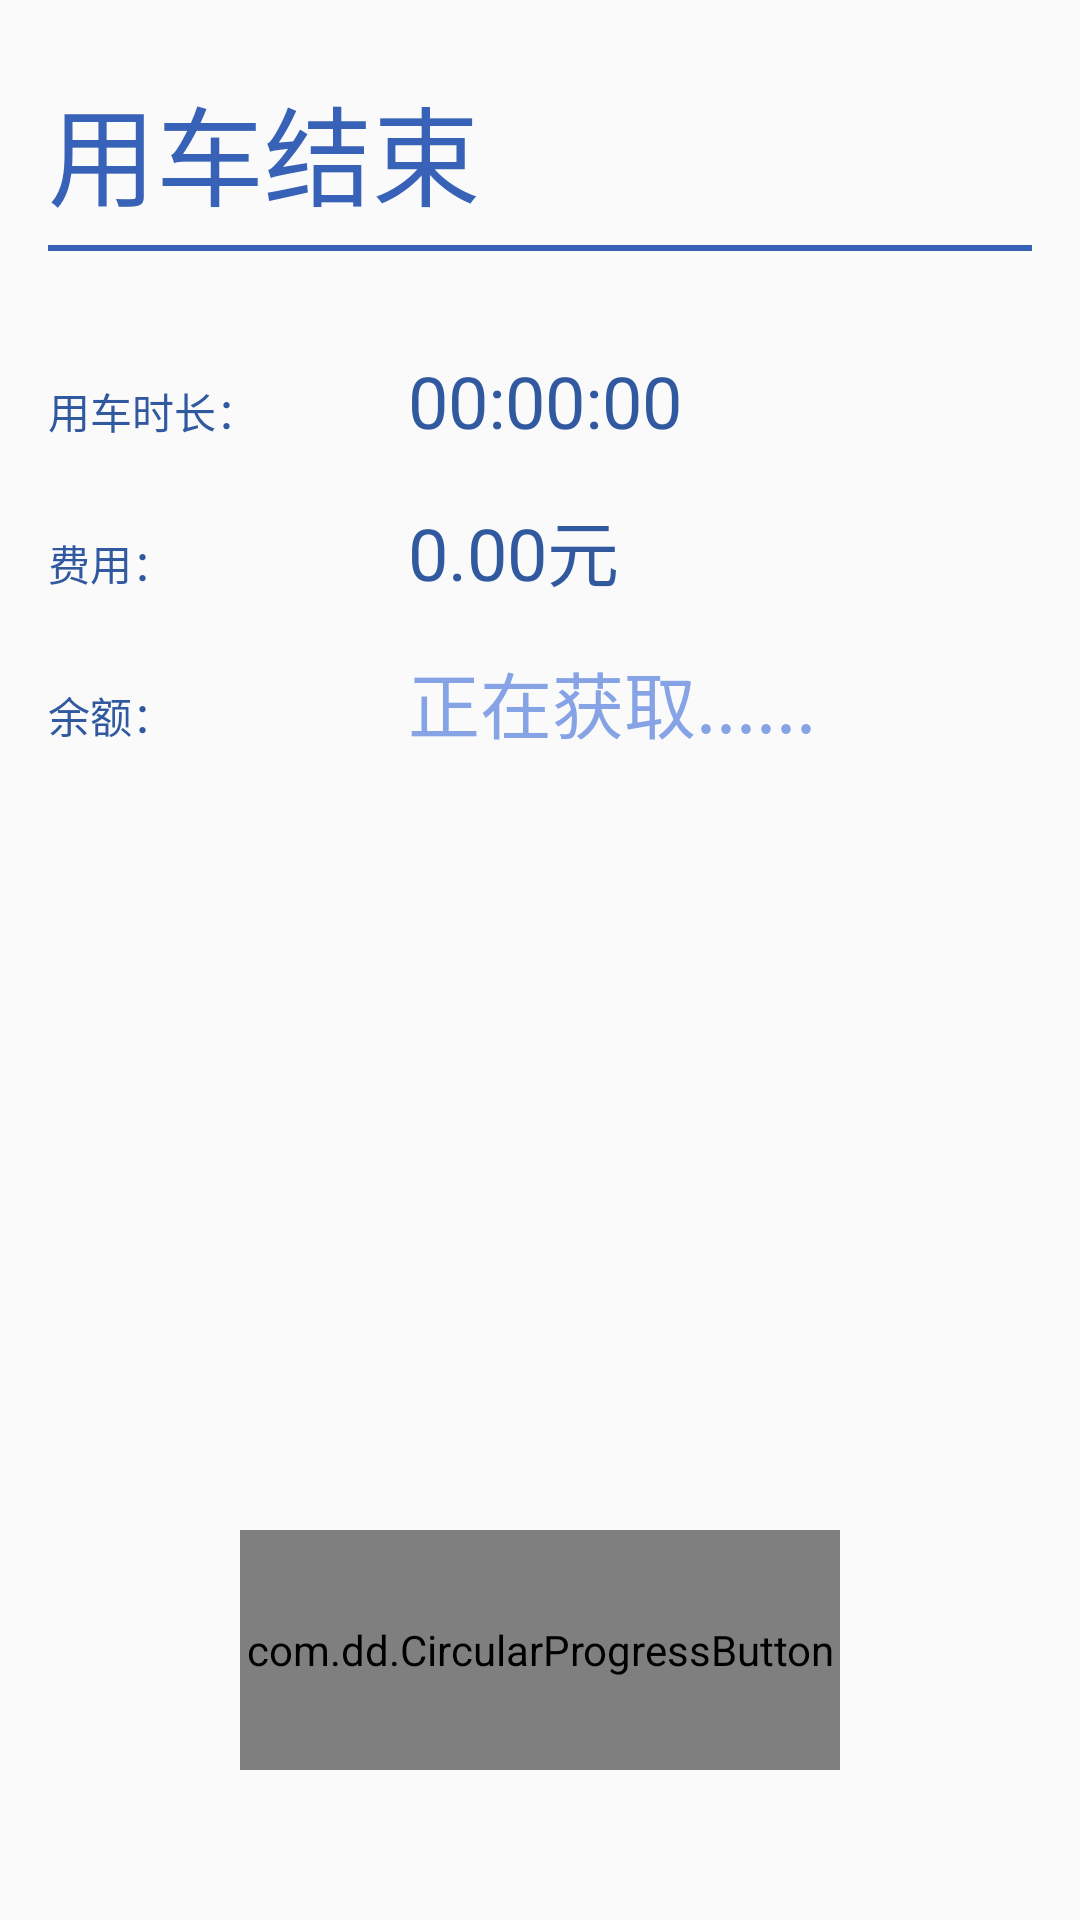

Layout XML and referenced resources for this Android screen:
<!-- AndroidManifest.xml: application theme AppThemeNoTitle -->
<!-- res/layout/activity_statement.xml -->
<?xml version="1.0" encoding="utf-8"?>
<android.support.constraint.ConstraintLayout xmlns:android="http://schemas.android.com/apk/res/android"
    xmlns:app="http://schemas.android.com/apk/res-auto"
    xmlns:tools="http://schemas.android.com/tools"
    android:layout_width="match_parent"
    android:layout_height="match_parent"
    tools:context="com.chen.sharebike.StatementActivity">

    <TextView
        android:id="@+id/textView3"
        android:layout_width="wrap_content"
        android:layout_height="wrap_content"
        android:layout_marginLeft="16dp"
        android:layout_marginTop="24dp"
        android:text="用车结束"
        android:textColor="@color/colorPrimary"
        android:textSize="36sp"
        app:layout_constraintLeft_toLeftOf="parent"
        app:layout_constraintTop_toTopOf="parent" />

    <TextView
        android:id="@+id/textView5"
        android:layout_width="wrap_content"
        android:layout_height="wrap_content"
        android:layout_marginLeft="16dp"
        android:layout_marginTop="50dp"
        android:text="用车时长："
        android:textColor="@color/colorPrimaryDark"
        app:layout_constraintLeft_toLeftOf="parent"
        app:layout_constraintTop_toBottomOf="@+id/textView3" />

    <TextView
        android:id="@+id/timeView"
        android:layout_width="wrap_content"
        android:layout_height="wrap_content"
        android:layout_marginLeft="50dp"
        android:text="00:00:00"
        android:textColor="@color/colorPrimaryDark"
        android:textSize="24sp"
        app:layout_constraintBaseline_toBaselineOf="@+id/textView5"
        app:layout_constraintLeft_toRightOf="@+id/textView5" />

    <TextView
        android:id="@+id/textView7"
        android:layout_width="wrap_content"
        android:layout_height="wrap_content"
        android:layout_marginLeft="16dp"
        android:layout_marginTop="30dp"
        android:text="费用："
        android:textColor="@color/colorPrimaryDark"
        app:layout_constraintLeft_toLeftOf="parent"
        app:layout_constraintTop_toBottomOf="@+id/textView5" />

    <TextView
        android:id="@+id/moneyView"
        android:layout_width="wrap_content"
        android:layout_height="wrap_content"
        android:layout_marginLeft="0dp"
        android:text="0.00元"
        android:textColor="@color/colorPrimaryDark"
        android:textSize="24sp"
        app:layout_constraintBaseline_toBaselineOf="@+id/textView7"
        app:layout_constraintLeft_toLeftOf="@+id/timeView" />

    <ImageView
        android:id="@+id/imageView2"
        android:layout_width="0dp"
        android:layout_height="2dp"
        android:layout_marginRight="16dp"
        android:layout_marginTop="5dp"
        app:layout_constraintRight_toRightOf="parent"
        app:layout_constraintTop_toBottomOf="@+id/textView3"
        app:srcCompat="@color/colorPrimary"
        android:layout_marginLeft="16dp"
        app:layout_constraintLeft_toLeftOf="parent" />

    <TextView
        android:id="@+id/textView9"
        android:layout_width="wrap_content"
        android:layout_height="wrap_content"
        android:layout_marginLeft="16dp"
        android:layout_marginTop="30dp"
        android:text="余额："
        android:textColor="@color/colorPrimaryDark"
        app:layout_constraintLeft_toLeftOf="parent"
        app:layout_constraintTop_toBottomOf="@+id/textView7" />

    <TextView
        android:id="@+id/restView"
        android:layout_width="wrap_content"
        android:layout_height="wrap_content"
        android:layout_marginLeft="0dp"
        android:text="正在获取......"
        android:textColor="@color/colorPrimaryGray"
        android:textSize="24sp"
        app:layout_constraintBaseline_toBaselineOf="@+id/textView9"
        app:layout_constraintLeft_toLeftOf="@+id/moneyView" />

    <com.dd.CircularProgressButton
        android:id="@+id/stateButton"
        style="@style/Widget.AppCompat.Button.Borderless"
        android:layout_width="200dp"
        android:layout_height="80dp"
        android:layout_marginBottom="50dp"
        android:background="@color/colorPrimary"
        android:textColor="@android:color/white"
        android:textSize="24sp"
        app:cpb_textIdle="付款"
        app:cpb_textComplete="付款完成！"
        app:layout_constraintBottom_toBottomOf="parent"
        app:layout_constraintLeft_toLeftOf="parent"
        app:layout_constraintRight_toRightOf="parent" />
</android.support.constraint.ConstraintLayout>
<!-- resources referenced by this layout -->
<resources>
  <color name="colorPrimary">#3762b7</color>
  <color name="colorPrimaryDark">#30599f</color>
  <color name="colorPrimaryGray">#86a3e6</color>
  <style name="AppThemeNoTitle" parent="Theme.AppCompat.Light.DarkActionBar">
          
          <item name="windowActionBar">false</item>
          <item name="windowNoTitle">true</item>
          <item name="colorPrimary">@color/colorPrimary</item>
          <item name="colorPrimaryDark">@color/colorPrimaryDark</item>
          <item name="colorAccent">@color/colorAccent</item>
          <item name="actionMenuTextAppearance">@color/colorAccent</item>
      </style>
  <color name="colorAccent">#FF4081</color>
</resources>
